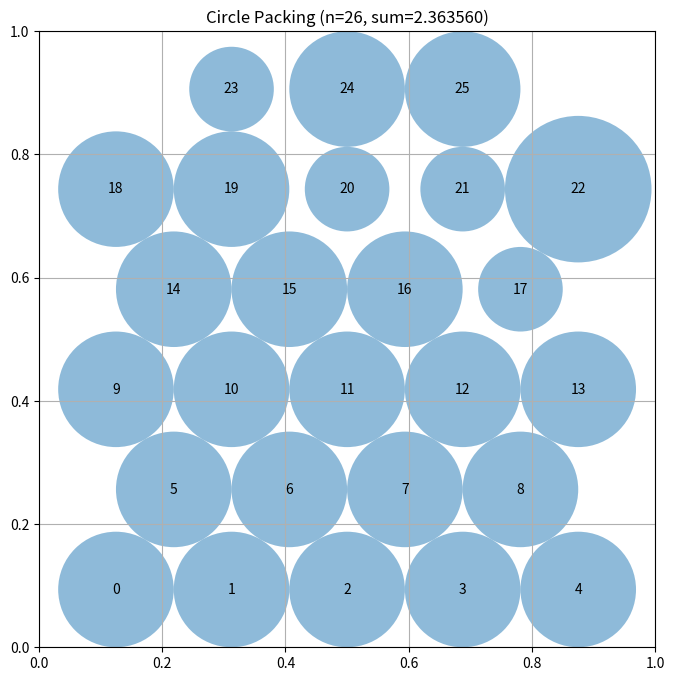

Generate this figure with matplotlib:
# EVOLVE-BLOCK-START
"""Constructor-based circle packing for n=26 circles"""
import numpy as np


def construct_packing():
    """
    Construct a specific arrangement of 26 circles in a unit square
    that attempts to maximize the sum of their radii.

    Returns:
        Tuple of (centers, radii, sum_of_radii)
    """
    n = 26

    def hex_layout(rows, scale=1.0, wide_ends=False):
        R = len(rows)
        k = np.sqrt(3.0) / 2.0
        s_h = 1.0 / ((R - 1) * k + 1.0)
        s_w = 1.0 / max(rows)
        s = min(s_h, s_w) * scale
        r0 = s / 2.0
        g = s * k
        pts = []
        for ri, count in enumerate(rows):
            y = r0 + ri * g
            if count < 3 and wide_ends:
                sp = min(1.6 * s, (1.0 - s) / max(count - 1, 1))
            else:
                sp = s
            for c in range(count):
                x = 0.5 + (c - (count - 1) / 2.0) * sp
                x = min(max(x, 0.005), 0.995)
                pts.append([x, y])
        return np.array(pts)

    def lp_radii(centers):
        """Exact optimal radii at fixed centers via vectorized sparse LP:
        maximize sum(r) s.t. r_i + r_j <= d_ij, r_i <= border distance.
        Sparse CSR assembly avoids O(n^2) Python loops and dense matrices,
        so each LP solve is much faster during the search."""
        radii = compute_max_radii(centers)
        try:
            from scipy.optimize import linprog
            from scipy.sparse import csr_matrix

            ii, jj = np.triu_indices(n, 1)
            d = np.linalg.norm(centers[ii] - centers[jj], axis=1)
            keep = d > 1e-9
            ii, jj, d = ii[keep], jj[keep], d[keep]
            m = len(d)
            data = np.ones(2 * m + n)
            rows_ = np.concatenate([np.arange(m), np.arange(m), m + np.arange(n)])
            cols_ = np.concatenate([ii, jj, np.arange(n)])
            A_ub = csr_matrix((data, (rows_, cols_)), shape=(m + n, n))
            bd = np.minimum.reduce([centers[:, 0], centers[:, 1],
                                    1.0 - centers[:, 0], 1.0 - centers[:, 1]])
            b_ub = np.concatenate([d, bd])
            res = linprog(c=-np.ones(n), A_ub=A_ub, b_ub=b_ub,
                          bounds=[(0, None)] * n, method="highs")
            if res.success and np.sum(res.x) > np.sum(radii):
                radii = res.x
        except Exception:
            pass
        return radii

    candidates = [
        ([5, 4, 5, 4, 5, 3], False),
        ([4, 5, 4, 5, 4, 4], False),
        ([5, 4, 5, 4, 5, 3], True),
        ([4, 5, 4, 5, 4, 4], True),
        ([3, 4, 5, 4, 5, 3, 2], False),
        ([2, 5, 4, 4, 4, 5, 2], False),
        ([3, 4, 5, 4, 5, 3, 2], True),
        ([6, 5, 4, 5, 6], False),
    ]

    # Score all candidate layouts so several can serve as hill-climb starts
    scored = []
    for rows, wide in candidates:
        for scale in (0.96, 1.0):
            centers_c = hex_layout(rows, scale=scale, wide_ends=wide)
            radii_c = lp_radii(centers_c)
            scored.append((np.sum(radii_c), centers_c, radii_c))
    scored.sort(key=lambda t: -t[0])

    centers, radii, sum_radii = scored[0][1], scored[0][2], scored[0][0]

    # Slack-directed hill climb within a time budget.
    def slack_dirs_and_scores(pts, rads):
        dirs = np.zeros((n, 2))
        scores = np.zeros(n)
        for i in range(n):
            x, y = pts[i]
            wall_d = np.array([x, y, 1 - x, 1 - y])
            wall_dirs = np.array([[-1, 0], [1, 0], [0, -1], [0, 1]])
            nd = pts - pts[i]
            dists = np.linalg.norm(nd, axis=1)
            dists[i] = np.inf
            j = int(np.argmin(dists))
            gap_n = dists[j] - rads[i] - rads[j]
            wi = int(np.argmin(wall_d))
            gap_w = wall_d[wi] - rads[i]
            if gap_w < gap_n:
                dirs[i] = wall_dirs[wi]
                scores[i] = gap_w
            else:
                dirs[i] = nd[j] / (dists[j] + 1e-12)
                scores[i] = gap_n
        return dirs, scores

    try:
        import time
        overall_deadline = time.time() + 1.9
        n_starts = min(4, len(scored))
        best_global = (centers, radii, sum_radii)
        for start in range(n_starts):
            c, r, tot = scored[start][1], scored[start][2], scored[start][0]
            rng = np.random.default_rng(1000 + start)
            start_time = time.time()
            budget = (overall_deadline - time.time()) / max(n_starts - start, 1)
            step = 0.02
            # Track best-ever configuration per basin separately from
            # the current state so exploration can never lose progress.
            bc, br, bt = c.copy(), r.copy(), tot
            while time.time() < min(start_time + budget, overall_deadline):
                u = rng.random()
                trial = c.copy()
                if u < 0.15:
                    # Row-shift: translate all centers in a horizontal band
                    # by a small common delta. Preserves intra-row spacing
                    # and lets rows slide toward better wall alignment.
                    anchor = int(rng.integers(n))
                    band = 0.055
                    mask = np.abs(c[:, 1] - c[anchor, 1]) < band
                    delta = rng.uniform(-1.0, 1.0) * max(0.005, step * 0.5)
                    trial[mask, 0] += delta
                    trial = np.clip(trial, 0.005, 0.995)
                    if np.allclose(trial, c):
                        continue
                elif u < 0.30:
                    # Block-shift: move a spatially coherent cluster (all
                    # centers within 0.25 of a chosen circle) by a common delta.
                    anchor = int(rng.integers(n))
                    d = np.linalg.norm(c - c[anchor], axis=1)
                    mask = d < 0.25
                    delta = rng.normal(size=2) * max(0.005, step * 0.5)
                    trial[mask] += delta
                    trial = np.clip(trial, 0.005, 0.995)
                    if np.allclose(trial, c):
                        continue
                else:
                    # Single-circle slack-directed move
                    dirs, scores = slack_dirs_and_scores(c, r)
                    w = np.maximum(-scores, 0.01)
                    w = w / w.sum()
                    idx = int(rng.choice(n, p=w))
                    trial[idx] += (0.7 * dirs[idx] + 0.3 * rng.normal(size=2)) * step
                    trial = np.clip(trial, 0.005, 0.995)
                    if np.allclose(trial[idx], c[idx]):
                        continue
                # Cheap greedy pre-screen: skip the exact LP when the fast
                # greedy radii sum is already clearly below the current
                # basin value (greedy rarely underestimates LP by > 0.01
                # for small perturbations of a good layout).
                g = np.sum(compute_max_radii(trial))
                if g < tot - 0.01:
                    if rng.random() < 0.7:
                        step = max(step * 0.92, 0.002)
                    else:
                        step = min(step * 1.4, 0.05)
                    continue
                radii_t = lp_radii(trial)
                total_t = np.sum(radii_t)
                if total_t > tot + 1e-9:
                    c, r, tot = trial, radii_t, total_t
                    if total_t > bt + 1e-9:
                        bc, br, bt = trial.copy(), radii_t.copy(), total_t
                    step = min(step * 1.15, 0.05)
                else:
                    if rng.random() < 0.7:
                        step = max(step * 0.92, 0.002)
                    else:
                        step = min(step * 1.4, 0.05)
                if time.time() > overall_deadline:
                    break
            if bt > best_global[2]:
                best_global = (bc, br, bt)
        centers, radii, sum_radii = best_global
    except Exception:
        pass

    return centers, radii, sum_radii


def compute_max_radii(centers):
    """
    Compute the maximum possible radii for each circle position
    such that they don't overlap and stay within the unit square.
    """
    n = centers.shape[0]
    radii = np.ones(n)
    for i in range(n):
        x, y = centers[i]
        radii[i] = min(x, y, 1 - x, 1 - y)
    for i in range(n):
        for j in range(i + 1, n):
            dist = np.sqrt(np.sum((centers[i] - centers[j]) ** 2))
            if radii[i] + radii[j] > dist:
                scale = dist / (radii[i] + radii[j])
                radii[i] *= scale
                radii[j] *= scale
    return radii


# EVOLVE-BLOCK-END


# This part remains fixed (not evolved)
def run_packing():
    """Run the circle packing constructor for n=26"""
    centers, radii, sum_radii = construct_packing()
    return centers, radii, sum_radii


def visualize(centers, radii):
    """
    Visualize the circle packing

    Args:
        centers: np.array of shape (n, 2) with (x, y) coordinates
        radii: np.array of shape (n) with radius of each circle
    """
    import matplotlib.pyplot as plt
    from matplotlib.patches import Circle

    fig, ax = plt.subplots(figsize=(8, 8))

    # Draw unit square
    ax.set_xlim(0, 1)
    ax.set_ylim(0, 1)
    ax.set_aspect("equal")
    ax.grid(True)

    # Draw circles
    for i, (center, radius) in enumerate(zip(centers, radii)):
        circle = Circle(center, radius, alpha=0.5)
        ax.add_patch(circle)
        ax.text(center[0], center[1], str(i), ha="center", va="center")

    plt.title(f"Circle Packing (n={len(centers)}, sum={sum(radii):.6f})")
    plt.show()


if __name__ == "__main__":
    centers, radii, sum_radii = run_packing()
    print(f"Sum of radii: {sum_radii}")
    # AlphaEvolve improved this to 2.635

    # Uncomment to visualize:
    visualize(centers, radii)
